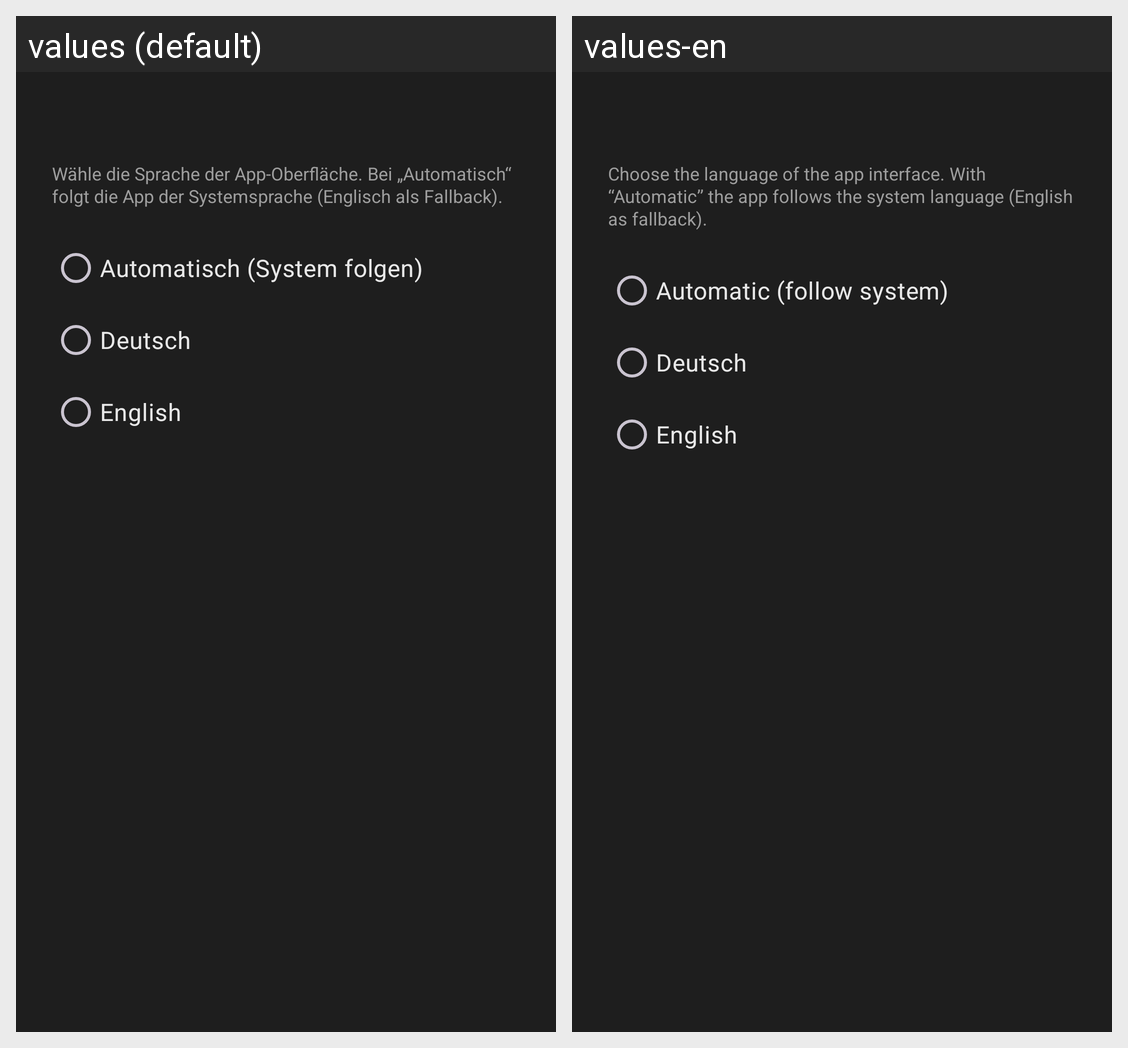

Here is an Android app screen in its default locale and in the app's own translations. Write out the translated-string differences for the strings that appear on this screen.
Android screen res/layout/activity_language.xml rendered under 2 locales, left to right: values (default), values-en. Device: Nexus 5 (rendered at 1080×1920; each locale shown at half size, 540×960, under a caption strip naming it); theme Theme.HermiVoice.
Strings drawn on this screen, with the default value and each locale's value (text and hints the layout hard-codes, and strings that could not be matched under every locale, appear in the picture but are not listed):

language_section_hint
  values: Wähle die Sprache der App-Oberfläche. Bei „Automatisch“ folgt die App der Systemsprache (Englisch als Fallback).
  values-en: Choose the language of the app interface. With “Automatic” the app follows the system language (English as fallback).

language_mode_auto
  values: Automatisch (System folgen)
  values-en: Automatic (follow system)

language_mode_de
  values: Deutsch
  values-en: Deutsch

language_mode_en
  values: English
  values-en: English
